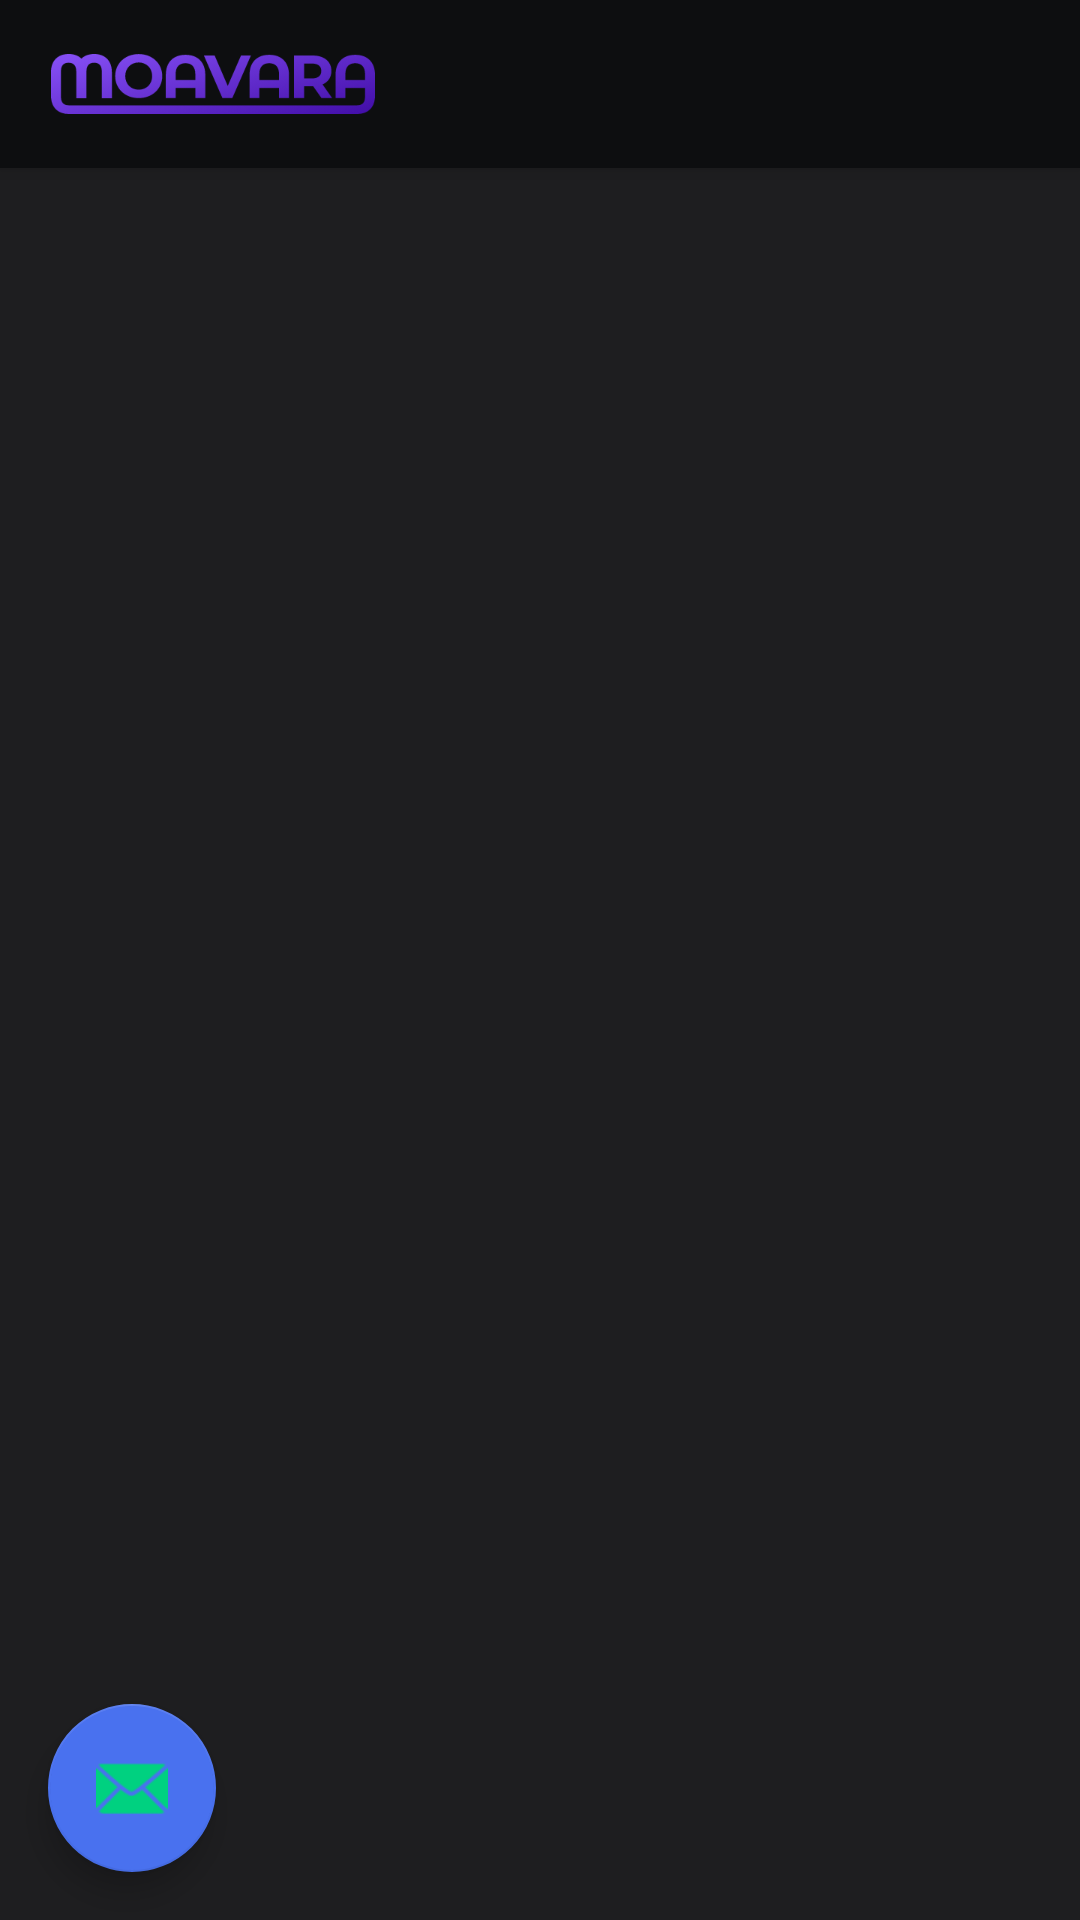

This screen was rendered from an Android layout file. Write that file and the resources it references.
<!-- AndroidManifest.xml: application theme Theme.TakeALook.NoActionBar -->
<!-- res/layout/activity_news.xml -->
<?xml version="1.0" encoding="utf-8"?>
<androidx.coordinatorlayout.widget.CoordinatorLayout xmlns:android="http://schemas.android.com/apk/res/android"
    xmlns:app="http://schemas.android.com/apk/res-auto"
    xmlns:tools="http://schemas.android.com/tools"
    android:background="#1E1E20"
    android:layout_width="match_parent"
    android:layout_height="match_parent">

    <com.google.android.material.appbar.AppBarLayout
        android:layout_width="match_parent"
        android:layout_height="wrap_content"
        android:background="#0D0E10"
        android:theme="@style/AppTheme.AppBarOverlay">

        <androidx.appcompat.widget.Toolbar
            android:id="@+id/toolbar"
            android:layout_width="match_parent"
            android:layout_height="wrap_content"
            app:popupTheme="@style/AppTheme.PopupOverlay">

            <ImageView
                android:id="@+id/HomeImg"
                android:layout_width="110dp"
                android:layout_height="22dp"
                android:contentDescription="@string/TODO"
                app:srcCompat="@drawable/moabara_logo" />

        </androidx.appcompat.widget.Toolbar>

    </com.google.android.material.appbar.AppBarLayout>

    <com.google.android.material.floatingactionbutton.FloatingActionButton
        android:id="@+id/fab"
        android:layout_width="wrap_content"
        android:layout_height="wrap_content"
        android:layout_gravity="bottom|start"
        android:layout_marginStart="16dp"
        android:layout_marginBottom="16dp"
        app:srcCompat="@android:drawable/ic_dialog_email" />

    <androidx.recyclerview.widget.RecyclerView
        android:id="@+id/rviewNews"
        android:layout_width="match_parent"
        android:layout_height="match_parent"
        android:layout_marginTop="60dp" />

</androidx.coordinatorlayout.widget.CoordinatorLayout>
<!-- resources referenced by this layout -->
<resources>
  <!-- drawable moabara_logo: png bitmap (drawable, 22129 bytes) -->
  <string name="TODO" />
  <style name="AppTheme.AppBarOverlay" parent="ThemeOverlay.AppCompat.Dark.ActionBar" />
  <style name="AppTheme.PopupOverlay" parent="ThemeOverlay.AppCompat.Light" />
  <style name="Theme.TakeALook.NoActionBar">
          <item name="windowActionBar">false</item>
          <item name="windowNoTitle">true</item>
          <item name="android:editTextColor">#EDE6FD</item>
          <item name="android:textColorHint">#EDE6FD</item>
          <item name="colorPrimary">#1E1E20</item>
          <item name="colorAccent">#1E1E20</item>
          <item name="colorPrimaryDark">#000000</item>
          <item name="android:windowContentOverlay">@null</item>
          <item name="android:windowIsTranslucent">true</item>
      </style>
</resources>
